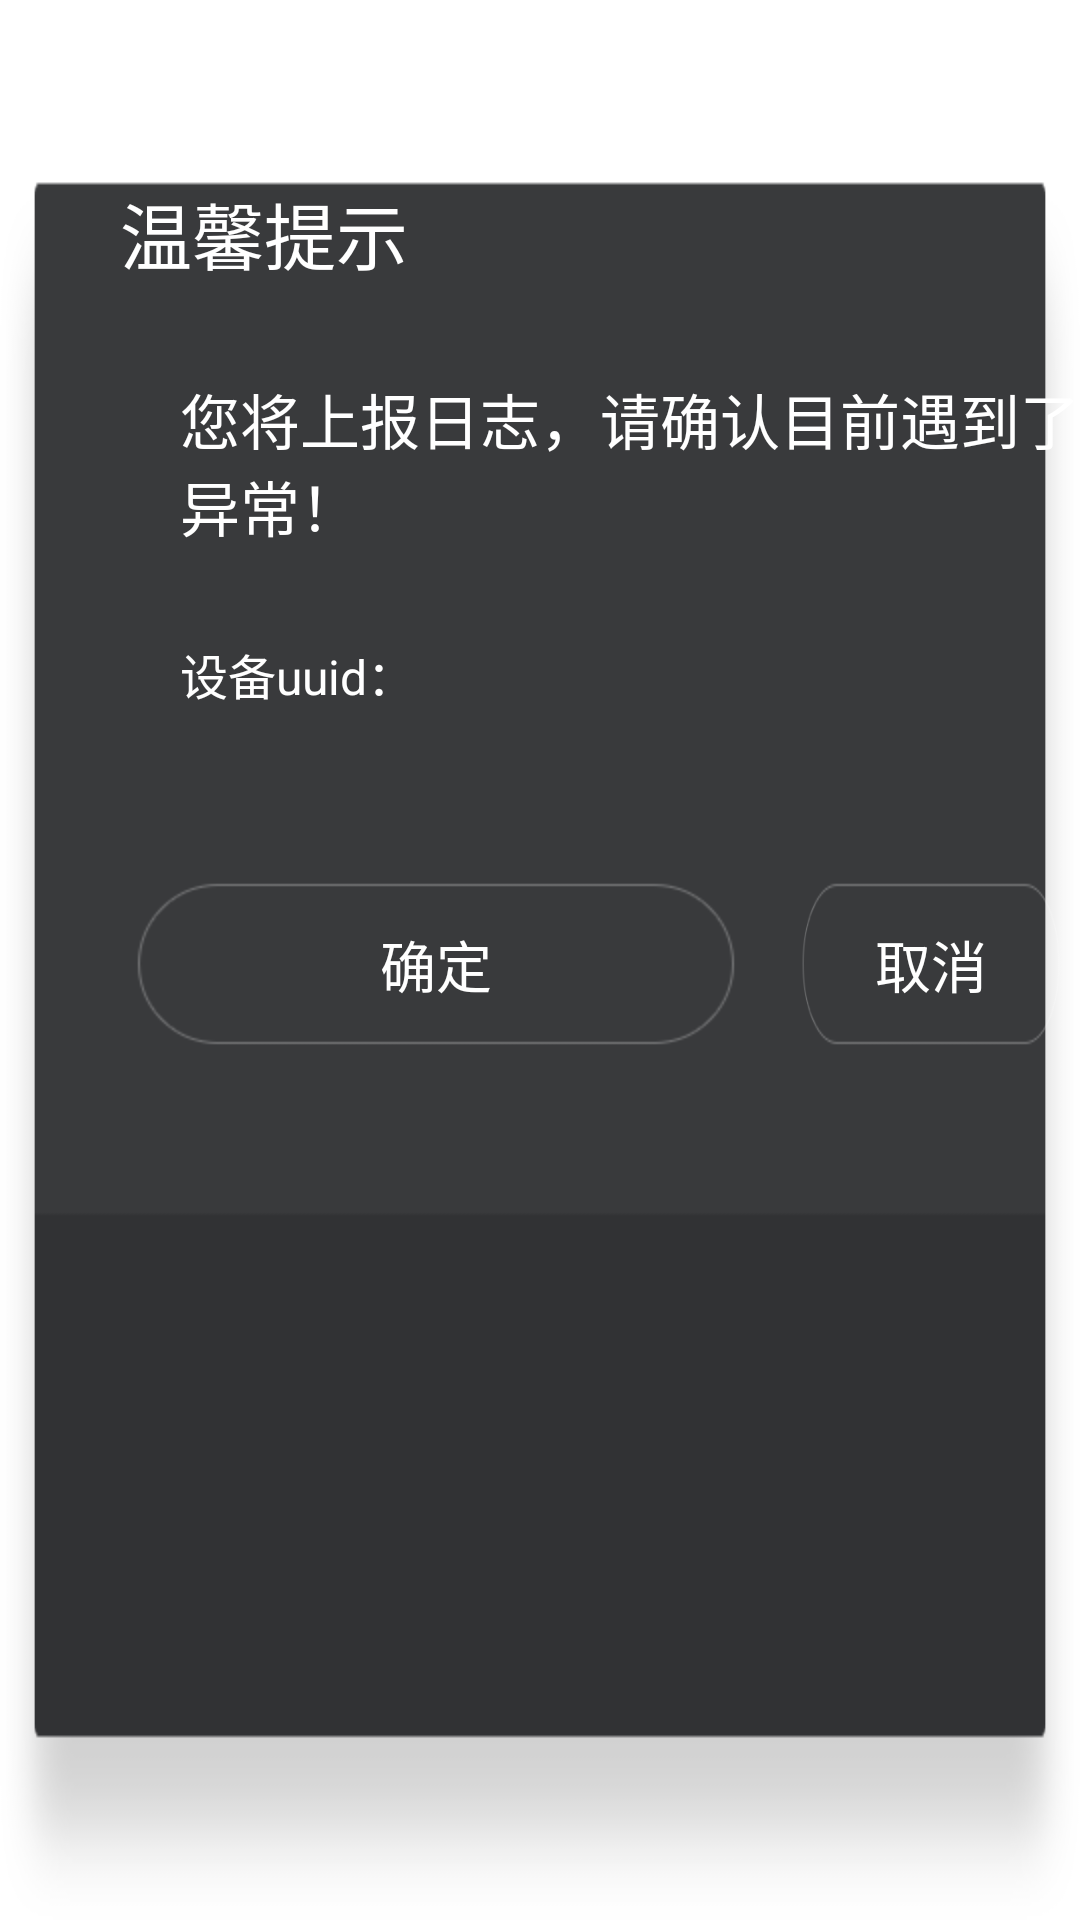

Produce the Android XML layout that renders to this screen, including the resource entries it uses.
<!-- AndroidManifest.xml: fallback theme Theme.MaterialComponents.DayNight.NoActionBar -->
<!-- res/layout/dialog_upload_log.xml -->
<?xml version="1.0" encoding="utf-8"?>
<LinearLayout
    xmlns:android="http://schemas.android.com/apk/res/android"
    android:layout_width="518.67dp"
    android:layout_height="362.67dp"
    android:background="@mipmap/dialog_bg"
    android:orientation="vertical"
    android:layout_gravity="center">

    <TextView
        android:id="@+id/dialog_upload_log_tips"
        android:layout_width="wrap_content"
        android:layout_height="wrap_content"
        android:layout_marginLeft="40dp"
        android:layout_marginTop="60dp"
        android:text="温馨提示"
        android:textColor="#fff"
        android:textSize="24sp"/>

    <TextView
        android:id="@+id/dialog_upload_log_content"
        android:layout_width="wrap_content"
        android:layout_height="wrap_content"
        android:layout_marginLeft="60dp"
        android:layout_marginTop="30dp"
        android:text="您将上报日志，请确认目前遇到了异常！"
        android:textColor="#fff"
        android:textSize="20sp"/>

    <TextView
        android:id="@+id/dialog_upload_log_uuid"
        android:layout_width="wrap_content"
        android:layout_height="wrap_content"
        android:layout_marginLeft="60dp"
        android:layout_marginTop="30dp"
        android:text="设备uuid："
        android:textColor="#ffff"
        android:textSize="16sp"/>

    <LinearLayout
        android:layout_width="match_parent"
        android:layout_height="108dp"
        android:layout_marginTop="31dp"
        android:background="#00000000"
        android:orientation="horizontal">

        <Button
            android:id="@+id/dialog_upload_btn"
            android:layout_width="wrap_content"
            android:layout_height="wrap_content"
            android:layout_gravity="center_vertical"
            android:layout_marginLeft="30dp"
            android:background="@drawable/dialog_btn_selector"
            android:gravity="center"
            android:nextFocusRight="@+id/dialog_upload_cancel_btn"
            android:text="确定"
            android:textColor="#fff"
            android:textSize="18.67dp"/>

        <Button
            android:id="@+id/dialog_upload_cancel_btn"
            android:layout_width="wrap_content"
            android:layout_height="wrap_content"
            android:background="@drawable/dialog_btn_selector"
            android:gravity="center"
            android:nextFocusLeft="@+id/dialog_upload_btn"
            android:text="取消"
            android:textColor="#fff"
            android:textSize="18.67dp"/>
    </LinearLayout>

</LinearLayout>
<!-- resources referenced by this layout -->
<resources>
  <!-- drawable dialog_btn_selector (drawable) -->
  <?xml version="1.0" encoding="utf-8"?>
  <selector xmlns:android="http://schemas.android.com/apk/res/android">
  
      <item android:drawable="@mipmap/btn_focus" android:state_focused="true"/>
      <item android:drawable="@mipmap/btn_unfocus" android:state_focused="false"/>
  
  </selector>
  <!-- mipmap dialog_bg: png bitmap (mipmap-hdpi, 19544 bytes) -->
</resources>
